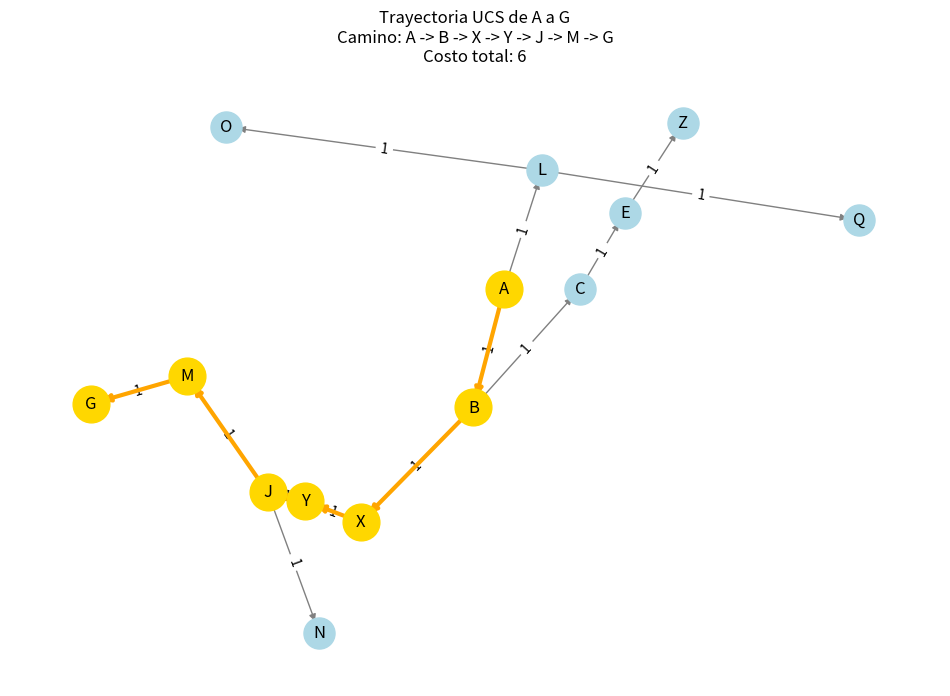

Python code for this plot:
import heapq
import networkx as nx
import matplotlib.pyplot as plt

def reconstruir_camino(padre, meta):
    camino = []
    actual = meta
    while actual is not None:
        camino.append(actual)
        actual = padre.get(actual)  # Usar get para evitar KeyError
    camino.reverse()
    return camino

def ucs(grafo, inicio, meta):
    cola = [(0, inicio)] # (costo, nodo)
    visitados = set()
    costo_acumulado = {inicio: 0}
    padre = {inicio: None}

    while cola:
        costo, nodo = heapq.heappop(cola)
        if nodo in visitados:
            continue
        visitados.add(nodo)
        if nodo == meta:
            break
        for vecino, costo_arista in grafo[nodo]:
            nuevo_costo = costo + costo_arista
            if vecino not in costo_acumulado or nuevo_costo < costo_acumulado[vecino]:
                costo_acumulado[vecino] = nuevo_costo
                heapq.heappush(cola, (nuevo_costo, vecino))
                padre[vecino] = nodo

    return reconstruir_camino(padre, meta), costo_acumulado.get(meta, float('inf'))

grafo_costo = {
    'A': [('B', 1),('L', 1)],
    'L': [('O', 1),('Q', 1)],
    'O': [],
    'Q': [],
    'B': [('C', 1),('X', 1)],
    'C': [('E', 1)],
    'E': [('Z', 1)],
    'Z': [],
    'X': [('Y', 1)],
    'Y': [('J', 1)],
    'J': [('N', 1),('M', 1)],
    'N' :[],
    'M': [('G', 1)],
    'G': []
}

start_node = 'A'
end_node = 'G'
camino, costo = ucs(grafo_costo, start_node, end_node)
print("UCS - Camino:", camino, "Costo:", costo)

# Crear un objeto dirigido de networkx
G = nx.DiGraph()

# Añadir nodos y aristas al grafo con sus costos
for node, neighbors in grafo_costo.items():
    for neighbor, weight in neighbors:
        G.add_edge(node, neighbor, weight=weight)

# Dibujar el grafo
pos = nx.spring_layout(G, seed=42)
plt.figure(figsize=(12, 8))

# Dibujar nodos y aristas
nx.draw_networkx_nodes(G, pos, node_color='lightblue', node_size=500)
nx.draw_networkx_edges(G, pos, edge_color='gray', arrows=True)
nx.draw_networkx_labels(G, pos, font_size=12, font_family='sans-serif')

# Dibujar etiquetas de costos en las aristas
edge_labels = nx.get_edge_attributes(G, 'weight')
nx.draw_networkx_edge_labels(G, pos, edge_labels=edge_labels)

# Resaltar el camino si existe
if camino:
    path_edges = list(zip(camino, camino[1:]))
    nx.draw_networkx_nodes(G, pos, nodelist=camino, node_color='gold', node_size=700)
    nx.draw_networkx_edges(G, pos, edgelist=path_edges, edge_color='orange', width=3, arrows=True)
    plt.title(f"Trayectoria UCS de {start_node} a {end_node}\nCamino: {' -> '.join(camino)}\nCosto total: {costo}")
else:
    plt.title("No se encontró un camino")

plt.axis('off')
plt.show()
